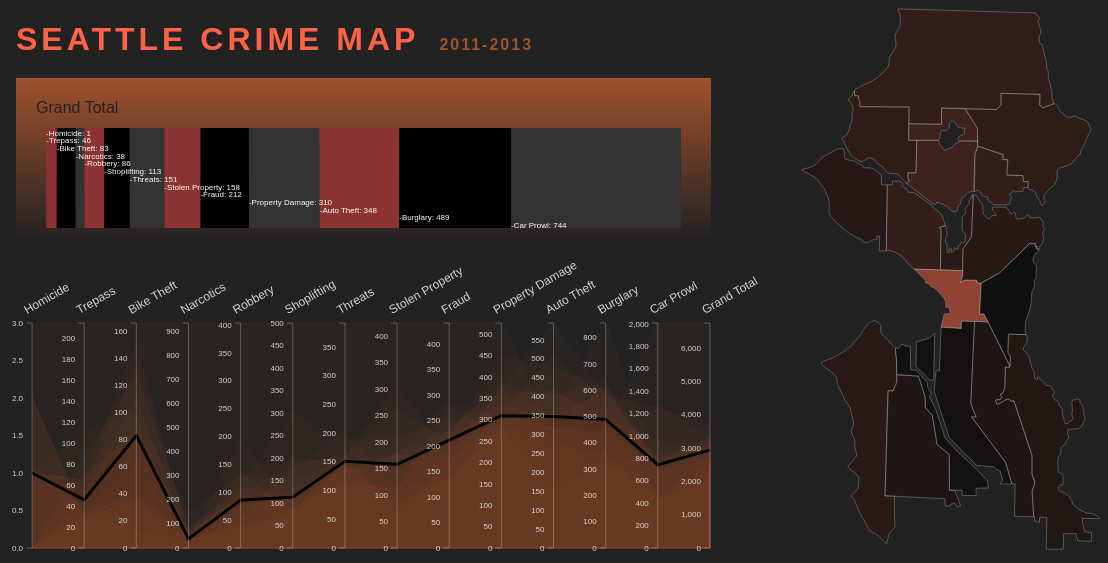
D3 v3 page, settled after 480 driven frames (8 s of simulated time); the page loaded 1 data file(s).


// ── theme/main.js
var margin = {top: 20, right: 20, bottom: 30, left: 40},
    width = 960 - margin.left - margin.right,
    height = 500 - margin.top - margin.bottom;

var x = d3.scale.ordinal()
        .rangeRoundBands([0, width], .1);

var y = d3.scale.linear()
        .range([height, 0]);

var xAxis = d3.svg.axis()
        .scale(x)
        .orient("bottom");

var yAxis = d3.svg.axis()
        .scale(y)
        .orient("left")
        .ticks(20);

var svg = d3.select("body").append("svg")
            .attr("width", width + margin.left + margin.right)
            .attr("height", height + margin.top + margin.bottom)
            .append("g")
            .attr("transform", "translate(" + margin.left + "," + margin.top + ")");


d3.csv("crime.csv", type, function(error, data){
        x.domain(data.map(function(d) {return d.District;}));
        y.domain([0, d3.max(data, function(d) {return d.FRAUD})]);
        svg.append("g")
        .attr("class", "x axis")
        .attr("transform", "translate(0," + height + ")")
        .call(xAxis);

console.log(data);

        svg.selectAll(".bar")
        .data(data)
        .enter().append("rect")
        .attr("class", "bar FRAUD")
        .attr("x", function(d) { return x(d.District); })
        .attr("width", x.rangeBand())
        .attr("y", function(d) { return y(d.FRAUD); })
        .attr("height", function(d) { return height - y(d.FRAUD); });

    }
);

function type(d) {
    d.FRAUD = +d.FRAUD;
    d.BURGLARY = +d.BURGLARY;
    d["BIKE THEFT"] = +d["BIKE THEFT"];
    d["CAR PROWL"] = +d["CAR PROWL"];
    return d;
}

// ── theme/t2_dp.js
var m = [65, 60, 10, 10],
    w = 800 - m[1] - m[3],
    h = 300 - m[0] - m[2];

var mb = [0, 20, 20, 20],
    wb = 675 - mb[1] - mb[3],
    hb = 120 - mb[0] - mb[2];

var x = d3.scale.ordinal().rangePoints([0, w], 1),
    y = {},
    dragging = {};

//var xb = d3.scale.linear().rangeRound([0, wb]);
var xb = {};
var yb = d3.scale.ordinal().rangeRoundBands([0, hb], .1);

var xaxisb = d3.svg.axis().scale(xb).orient("bottom");

var lowestpoint = h;

var line = d3.svg.line(),
    axis = d3.svg.axis().orient("left"),
    background,
    foreground;

var svg = d3.select("#leftcolumn").append("svg:svg")
    .attr("width", w + m[1] + m[3])
    .attr("height", h + m[0] + m[2])
    .attr("id", "paralellchart")
    .attr("class", "maindisplay")
  .append("svg:g")
    .attr("transform", "translate(" + m[3] + "," + m[0] + ")");
var colorb = d3.scale.ordinal()
        .range(["#333333", "#8c3333", "8c5c33"]);
/*
var colorb = d3.scale.ordinal()
        .range(["#98abc5", "#8a89a6", "#7b6888", "#6b486b", "#a05d56", "#d0743c", "#ff8c00"]);
*/
var svgb = d3.select("#controlpanel").append("svg")
                .attr("width", wb + mb[3] + mb[1])
                .attr("height", hb + mb[2] + mb[0])
            .append("g")
                .attr("transform", "translate(" + mb[3] + "," + mb[0] + ")");

var total = [],
    totalmax = 0,
    totalmin = 0;

d3.csv("./data/crime.csv", function(crime) {

    crimeclone = crime;

//line chart
  // Extract the list of dimensions and create a scale for each.
  x.domain(dimensions = d3.keys(crime[0]).filter(function(d) {
    return d != "District" && (y[d] = d3.scale.linear()
        .domain([0, d3.max(crime, function(p) { return +p[d]; })])
        .range([h, 0]));
  }));
    for(var i = 0; i < crime.length; ++i){
        var d = crime[i]["District"]
        if(d != "Median"){
            var c = +crime[i]["Grand Total"];
//            console.log(c);
            total.push([d, c]);
        }
    }
    total.sort(function(a, b){return b[1]-a[1];});
    totalmax = total[0][1];
    totalmin = total[15][1];
    //console.log(total);
//  crime.sort(function(a, b){return d3.ascending(a["Grand Total"], b["Grand Total"]);});

  // Add foreground lines for focus.
  foreground = svg.append("svg:g")
      .attr("class", "foreground")
    .selectAll("path")
      .data(crime)
    .enter().append("svg:path")
      .attr("d", path)
      .attr("class", classname)
      .attr("district", districtcode);
//      .attr("class", "path");

   // console.log(dimensions);

  // Add a group element for each dimension.
  var g = svg.selectAll(".dimension")
      .data(dimensions)
    .enter().append("svg:g")
        .attr("class", dimensionclass)
        .attr("category", function(d){return d;})
      .attr("transform", function(d) { return "translate(" + x(d) + ")"; });

  // Add an axis and title.
  g.append("svg:g")
      .attr("class", "axis")
      .each(function(d) { var tem = d3.select(this).call(axis.scale(y[d])); /*console.log(y);*/ })
    .append("svg:text")
      .attr("class", "label")
      .attr("text-anchor", "left")
      .attr("y", -10)
      .attr("transform", "rotate(-30)")
      .text(String);
    
    //calculate map color
    totalmax = totalmax - totalmin;
    for(var i = 0; i < (crime.length-1); ++i){
        var areaname = '.' + total[i][0];
        var lum = ((total[i][1] - totalmin) / totalmax) - 1;
        //console.log(lum);
        $("#seattlemap").find(areaname).css("fill", ColorLuminance("FF6347", lum));
        $("#seattlemap").find(areaname).attr("total", total[i][1]);
    }
  

//bar chart

    colorb.domain(d3.keys(crime[0]).filter(function(key) { return key !== "District"; }));
    crime.forEach(function(d){
        var x0 = 0;
        var y0 = 0;
        d.crimes = colorb.domain().map(function(name) { return {name: name, x0: x0, x1: x0 += +d[name], District: d.District, y0: y0, y1: y0+= +1, value: +d[name]}; });
        d.crimes.pop();
        d.total = d.crimes[d.crimes.length - 1].x1;
        xb[d.District] = wb/d.total;
    });
    //console.log(xb);
//    xb.domain([0, d3.max(crime, function(d){return d.total;})]);
//    yb.domain(crime.map(function(d){return d["District"];}));
/* 
    var state = svgb.selectAll(".state")
        .data(crime)
        .enter().append("g")
        .attr("class", "g")
        .attr("transform", function(d) { return "translate( 0, " + yb(d["District"]) + ")"; });
*/
    var state = svgb.selectAll(".state")
        .data(crime)
        .enter().append("g")
        .attr("class", "g");

    state.selectAll("rect")
        .data(function(d) { /*console.log(d.crimes);*/return d.crimes; })
        .enter().append("rect")
        .attr("height", hb)
        .attr("x", function(d) { return d.x0*xb[d.District]; })
        .attr("width", function(d) { return (d.x1 - d.x0)*xb[d.District]; })
        .style("fill", function(d) { return colorb(d.name); })
        .attr("class", function(d) { return "bars " + d.District; });

    state.selectAll("text")
        .data(function(d) { return d.crimes; })
        .enter().append("text")
        .attr("x", function(d) { return d.x0*xb[d.District]; })
        .attr("y", function(d) {return d.y1*hb/13;})
        .style("fill", "#fff")
        .attr("class", function(d) { return "label bars " + d.District; })
        .attr("text-anchor", "left")
        .attr("font", "8px")
        .text(function(d){/*console.log(d);*/ return '-'+d.name+': '+d.value;});
/*
    state.append("svg:text")
        .attr("x", function(d) { console.log(d);return d.x0*xb[d.District]; })
        .style("fill", "black")
        .attr("class", "label")
        .attr("text-anchor", "left")
        .attr("transform", "rotate(-30)")
        .attr("font", "12px")
        .text("12");
*/

/*
  // Add an and title.
  g.append("svg:g")
      .attr("class", "axis")
      .each(dimensions)
    .append("svg:text")
      .attr("class", "label")
      .attr("text-anchor", "left")
      .attr("y", -50)
      .attr("transform", "rotate(-30)")
      .text(String);
      */
/*
    state.selectAll("rect")
        .data(function(d) { return d.crimes; })
        .enter().append("rect")
        .attr("height", yb.rangeBand())
        .attr("x", function(d) { return d.x0*xb[d.District]; })
        .attr("width", function(d) { return (d.x1 - d.x0)*xb[d.District]; })
        .style("fill", function(d) { return colorb(d.name); })
        .attr("class", function(d) { return "area bars " + d.District; });
*/

//console.log(crimeclone);
});


function position(d) {
  var v = dragging[d];
  return v == null ? x(d) : v;
}

function transition(g) {
  return g.transition().duration(500);
}

// Returns the path for a given data point.
function path(d) {
    var r = dimensions.map(function(p) {return [position(p), y[p](d[p])]});
/*    r.push({(r[13][0]), 0});
    r.push({(r[0][0]), 0});*/
    if(d["District"] != "Median"){
        var ra = [[r[13][0], h], [r[0][0], h]];
        r.push(ra[0]);
        r.push(ra[1]);
    }
    //console.log(r);
    return line(r);
//  return line(dimensions.map(function(p) { return [position(p), y[p](d[p])]; }));
}

//Returns the classname for each path.
function classname(d) {
    return "area path " + d.District;
}

function dimensionclass(d) {
    //console.log(d);
    return "dimension " + d;
}

//Returns the district
function districtcode(d) {
    return d.District;
}
function ColorLuminance(hex, lum) {

    // validate hex string
    hex = String(hex).replace(/[^0-9a-f]/gi, '');
    if (hex.length < 6) {
        hex = hex[0]+hex[0]+hex[1]+hex[1]+hex[2]+hex[2];
    }
    lum = lum || 0;

    // convert to decimal and change luminosity
    var rgb = "#", c, i;
    for (i = 0; i < 3; i++) {
        c = parseInt(hex.substr(i*2,2), 16);
        c = Math.round(Math.min(Math.max(0, c + (c * lum)), 255)).toString(16);
        rgb += ("00"+c).substr(c.length);
    }

    return rgb;
}


### data: data/crime.csv
District, Homicide, Trepass, Bike Theft, Narcotics, Robbery, Shoplifting, Threats, Stolen Property, Fraud, Property Damage, Auto Theft, Burglary, Car Prowl, Grand Total
Ballard, 1, 50, 110, 27, 50, 184, 159, 135, 231, 385, 403, 631, 774, 3140
Capitol_Hill, 1, 64, 88, 67, 94, 93, 158, 261, 208, 338, 313, 450, 695, 2830
Queen_Anne, , 85, 128, 88, 85, 106, 157, 310, 174, 287, 271, 353, 1273, 3317
Cascade, 1, 109, 100, 146, 129, 147, 153, 175, 179, 372, 290, 300, 852, 2953
Delridge, 2, 30, 34, 35, 76, 102, 139, 146, 211, 359, 415, 488, 455, 2492
Central_District, 2, 32, 40, 41, 108, 116, 143, 80, 142, 276, 158, 323, 530, 1991
Wallingford, 1, 65, 152, 29, 37, 71, 138, 178, 232, 370, 595, 571, 1248, 3687
Downtown, 3, 215, 166, 933, 404, 500, 392, 425, 442, 527, 311, 434, 2010, 6762
Laurelhurst, , 34, 62, 30, 73, 165, 203, 108, 274, 270, 351, 856, 677, 3103
Northgate, , 70, 85, 77, 112, 298, 187, 207, 254, 287, 419, 463, 795, 3254
Georgetown, 2, 25, 38, 66, 76, 110, 110, 109, 133, 287, 357, 354, 410, 2077
Magnolia, , 29, 79, 20, 46, 85, 112, 111, 225, 308, 319, 489, 959, 2782
Rainier, 1, 39, 34, 18, 134, 79, 154, 80, 193, 308, 312, 620, 681, 2653
Beacon_Hill, 1, 33, 11, 26, 193, 80, 149, 63, 168, 311, 512, 549, 428, 2524
University_District, 1, 54, 135, 69, 87, 199, 144, 170, 213, 449, 474, 601, 735, 3331
West_Seattle, , 42, 81, 27, 53, 135, 133, 176, 287, 301, 345, 593, 753, 2926
Median, 1, 46, 83, 38, 86, 113, 151, 158, 212, 310, 348, 489, 744, 2940